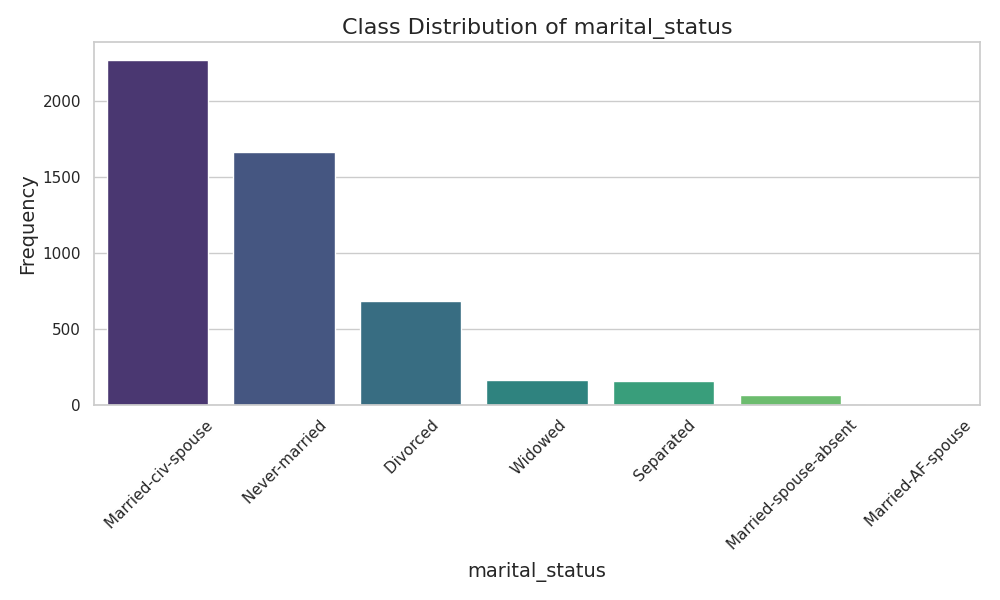

Data behind this chart, as committed beside it:
marital_status, Frequency, Proportion
Married-civ-spouse, 2270, 0.454
Never-married, 1659, 0.3318
Divorced, 682, 0.1364
Widowed, 160, 0.032
Separated, 158, 0.0316
Married-spouse-absent, 66, 0.0132
Married-AF-spouse, 5, 0.001
